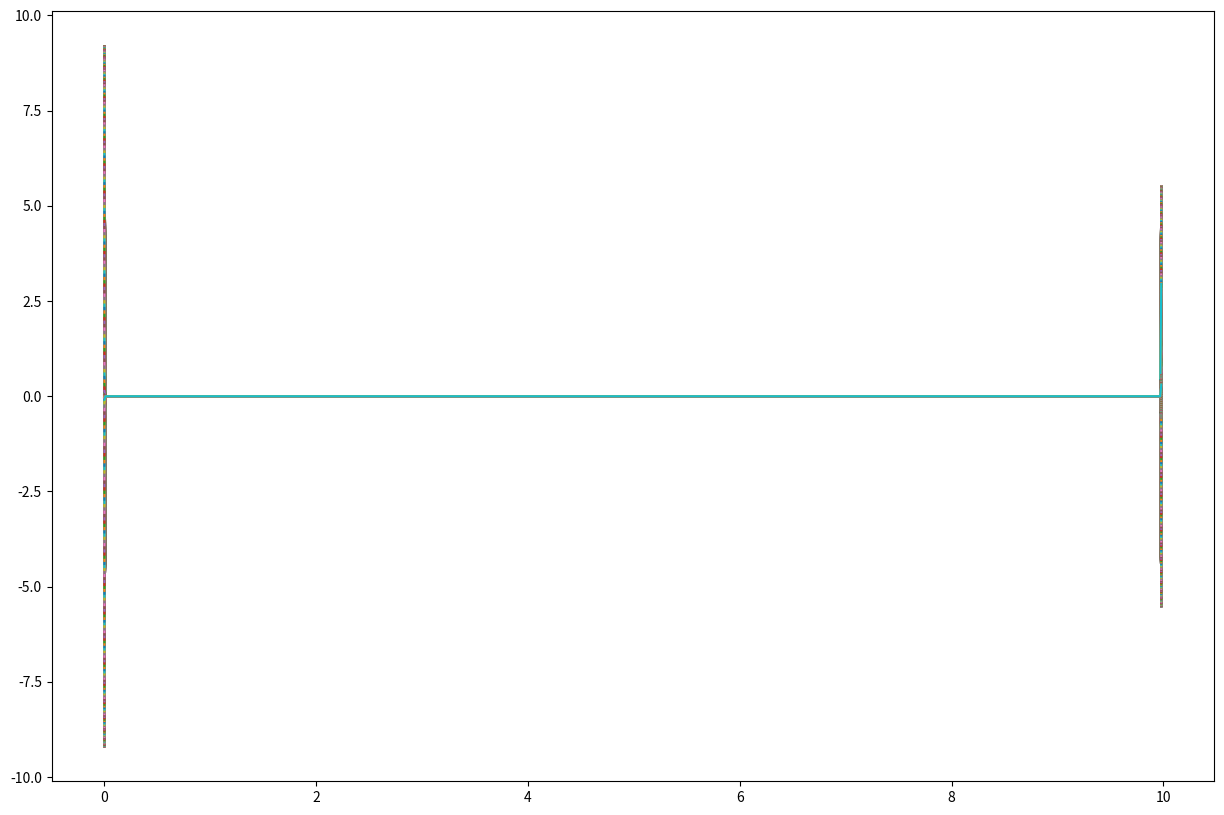
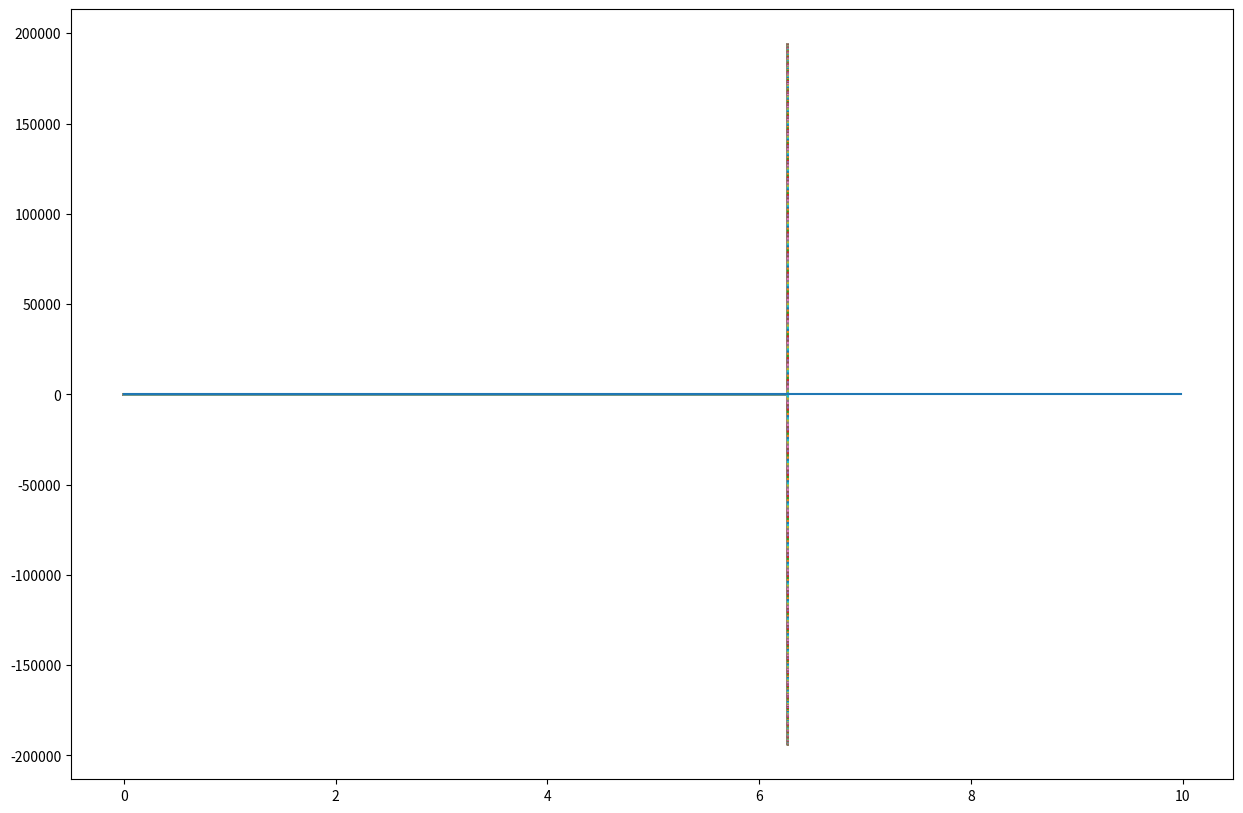

The matplotlib source for these figures, in order: (Note: this script raises an exception after producing the figures.)
#!/usr/bin/env python
# coding: utf-8

# # Week 6: The Finite Difference Method

# ## Library Imports Go Here

# In[1]:


import math
import cmath
import numpy as np
import time
import matplotlib.pyplot as plt
import random
import scipy.sparse as hungry
from mpl_toolkits.mplot3d import Axes3D
from scipy.sparse.linalg import eigsh


# ## The SHO

# <font color = blue>
# Consider the plain simple harmonic oscillator, which (once made appropriately dimensionless) satisfies the equation
# 
# $$
# \ddot{x} + x = 0
# $$

# Okay.

# ### The Analytic Solution

# <font color = blue>
# Find the general soution to this equation, and then determine what the constants of integration will be in terms of boundary conditions
# 
# $$
# x_0 = x(0), \hspace{.75in} x_T = x(T)
# $$
# 
# where $T$ is some pre-determined time (show your work.)  Create a function that takes as inputs the boundary values $x_0$ and $x_T$, the time associated with the boundary value $T$, and the time $t$, and outputs the value $x(t)$ (using your analytic solution.)

# Anzatz: $x(t) = A Cos(kt) + B Sin(kt)$ with B=0
# $$ x(0) = x_o = x_o Cos(kt) + 0; \; \; \; \;  x(T) = x_T = x_o Cos(kT)  $$\
# $$ k=1, \; \; \; \ddot{x} = -k^2 x(t) = x$$\
# $$ x(t) = x_o Cos(t) $$

# ### Generating the Matrix

# <font color = blue>
# Create a function that will build the matrix $\mathbb{M}$ appropriate to rewriting the differential equation in the form
# 
# $$
# \mathbb{M}\vec{x} = \vec{s} - \vec{b}
# $$
# 
# Your matrix should take as inputs the final time $T$ and the size of the matrix $N$, and should be the "coo"-type sparse matrix you learned to construct last time.  (Note: you can begin by copy-pasting the code you wrote last time to generate a generic sparse matrix into this notebook.)  Check that it is working by generating a $9 \times 9$ matrix with $T = 1$.

# In[2]:


def sparse_matrix(A,B,C,N,x_inf):
    dx = x_inf/(N+1)
    j_array = np.array([0.]*(3*N-2), dtype=float)
    i_array = np.array([0.]*(3*N-2), dtype=float)
    data = np.array([0.]*(3*N-2), dtype=float)
    #for indicies of j,i, make lists containing the values of indicies and data that aren't zero in the array.
    for n in range(N):
        if n == 0:
            x_j = n*dx
            j_array[3*n:3*n+2] = n,n
            i_array[3*n:3*n+2] = n,n+1
            data[3*n:3*n+2] = C(x_j) - 2*A(x_j)/dx**2, A(x_j)/dx**2 + B(x_j)/(2*dx)
        elif n==N-1:
            x_j = n*dx
            j_array[-3:-1] = n,n
            i_array[-3:-1] = n-1,n
            data[-3:-1] = A(x_j)/dx**2 - B(x_j)/(2*dx), C(x_j) - 2*A(x_j)/dx**2
            
            #a bad fix to the number on the second to last row, Nth column not being filled
            j_array[-1] = n-1
            i_array[-1] = n
            data[-1] = A(x_j-dx)/dx**2 + B(x_j-dx)/(2*dx)
        else: 
            x_j = dx*n
            j_array[3*n-1:3*n+2] = n,n,n
            i_array[3*n-1:3*n+2] = n-1,n,n+1
            data[3*n-1:3*n+2] = A(x_j)/dx**2 - B(x_j)/(2*dx) , C(x_j) - 2*A(x_j)/dx**2, A(x_j)/dx**2 + B(x_j)/(2*dx)
    
    
    data[-3:-1] = A(x_j)/dx**2 - B(x_j)/(2*dx), C(x_j) - 2*A(x_j)/dx**2
    
    filled_matrix=hungry.coo_matrix((data,(j_array,i_array)),shape=(N, N))
    
    return filled_matrix


# In[3]:


#inputs a set function into the sparce matrix, really just increasing ease of use
def theDumb(N,T):
    def A(x):
        return 1
    def B(x):
        return 0
    def C(x):
        return 1
    return sparse_matrix(A,B,C,N,T)

print(theDumb(9,1).toarray())


# ### Generating the Boundary Vector

# <font color = blue>
# We would now like to create a function that generates our "boundary vector".  It should take as inputs the size of the vector $N$, the final time $T$, and the two boundary values $x_0$ and $x_T$.  Make sure that your function is working properly by generating a vector of length 4, with $T = 1$, $x_0 = 1$, and $x_T = 2$.
# 
# Also consider: what is the source vector $\vec{s}$ in this problem?
# 
# .
# 
# We could work hard at it and generate this in sparse form, but it turns out not to be super-important.  Essentially the "sparse" structure is designed to make sure we don't use up memory space in the computer storing a bunch of zeroes: instead we only store those elements of the matrix or vector which are non-zero.  But in this problem the matrix you have just created will have of order $N$ non-zero elements.  If we now store all $N$ elements of the vector $\vec{b}$, even those which aren't zero, we haven't changed the scaling of the number of values we are storing (it is still just of order $N$).

# In[4]:


#this contains the boundry condition information
def bVector(N,T,x_o,x_t):
    dt = T / (N+1)
    vector=hungry.coo_matrix(([x_t/dt**2,x_o/dt**2],([N-1,0],[0,0])),shape=(N, 1))
    return vector
    
print(bVector(4,1,1.0,2.0).toarray())


# ### The Solution Maker

# <font color = blue>
# We now want to use these pieces to create and analyze solutions to our differential equation
# 
# Begin by writing a function that will take as inputs the time $T$, size of the matrix and vector $N$, and boundary conditions $x_0$ and $x_T$, and output both a list of times $[t_n]$ and a list of positions $[x_n]$.  To do this you will want to use the function "inv" from the "scipy.sparse.linalg" library.  Furthermore, it may be easiest to take the output of this inverted matrix and convert it to a numpy array, and use the numpy function "dot" to take the matrix product of the inverted matrix with the boundary vector.

# In[12]:


#taking solus in a solution vector of this specific equation
def solus(N,new_t,x_o,x_t):
    inv_M = hungry.linalg.inv(theDumb(N,new_t))
    neg_b = - bVector(N,new_t,x_o,x_t)
    time = np.arange(0,N*new_t/(N+1.0),new_t/(N+1.0))
    return time,(inv_M*neg_b).toarray()


# <font color = blue>
# Then, test your function by using three random choices of $x_0$ and $x_T$.  Use a grid of $N = 1000$ points, and $T = 10$.  Plot the results together with the analytic results you established earlier.

# In[13]:


N=1000
T=10

fig = plt.figure(figsize=(15,10))
data1 = solus(N,T,2.0,1.8)
data2 = solus(N,T,0.5,3.0)
data3 = solus(N,T,5.0,0.3)
plt.plot(*data1)
plt.plot(*data2)
plt.plot(*data3)
plt.show()


# Each start at their initial conditions and end at the other boundry condition, with a trig function in between. Seems correct, nothing has exploded.

# <font color = blue>
# Now attempt to use the function to find the solution with $T = 2\pi$ and $x_0 = 0$ and $x_T = 2$.  What happens?  First explain *physically* why there are no valid solutions for these conditions.  Then explain in terms of the analytic mathematical solution you found earlier.  Finally, what do you think goes wrong in terms of the linear algebra problem you are now posing?

# In[7]:


fig = plt.figure(figsize=(15,10))
data3 = solus(N,2*math.pi,0.0,2.0)
plt.plot(*data3)
plt.show()


# Thats some error! Immediately explodes- Physicaly, the boundry conditions dont quite make sense, the sine function at a x=$2\pi$ equals 0 snd so will this approximation with some error, so this huge increase in amplitude is so the error is enought at that x value to reach the y value at the final condition. Is the maxtric I create non-hermetian in this circumstance? That was a major assumption for this to operate correctly.

# ## The Damped, Driven SHO with Sinusoidal Driving

# <font color = blue>
# Now consider the damped, driven SHO system, which (once properly non-dimensionalized) satisfies the equation
# 
# $$
# \ddot{x} + x + 2\beta\dot{x} = \cos\Omega t
# $$
# 
# in which case the known analytic solution is
# 
# $$
# x(t) = e^{-\beta t}\left[A\cos\Big(t\sqrt{1 - \beta^2}\Big) + B\sin\Big(t\sqrt{1 - \beta^2}\Big)\right] + \frac{(1 - \Omega^2)\cos\Omega t + 2\beta\Omega\sin \Omega t}{(\Omega^2 - 1)^2 + 4\beta^2\Omega^2}
# $$

# okay

# ### Matrix Maker

# <font color = blue>
# Create a new function to generate the appropriate matrix $\mathbb{M}$ that puts this diferential equation into the form
# 
# $$
# \mathbb{M}\vec{x} = \vec{s} - \vec{b}
# $$
# 
# Your matrix should take as inputs the final time $T$, and the size of the matrix $N$, along with the damping parameter $\beta$, and should output a coo-matrix.

# In[8]:


#hardcodes the DDSHOw/SD function into the sparce matrix
def theSmart(N,T,beta):
    def A(x):
        return 1
    def B(x):
        return 2*beta
    def C(x):
        return 1
    return sparse_matrix(A,B,C,N,T)


# ### Source Maker

# <font color = blue>
# Now create a function that generates the source vector $\vec{s}$.  It should take as inputs the matrix size $N$, total time $T$, and driving frequency $\Omega$, and should output an ordinary numpy array.  (Why is it obvious it's not worth using sparse structures here?)  Plot the results to make sure they are doing what they are supposed to, with $N = 1000$, $T = 10$, and $\Omega = 1$.

# In[9]:


#Input driving force
def source(N,T,omega):
    time=np.arange(0,N*T/(N+1),T/(N+1))
    data = np.array([math.cos(omega*t) for t in time])
    #must be in the same form factor as the b vector, an N by 1 array instead of a 1 by N array.
    form_factor = np.array([[0.0]]*(N))
    for i in range(len(time)):
        form_factor[i][0] = math.cos(omega*time[i])
    return form_factor

𝑁=1000
𝑇=10
omega=1

plt.plot(np.arange(0,N*T/(N+1),T/(N+1)),source(N,T,omega))


# ### Solution Maker

# <font color = blue>
# Now put the pieces together to create a function that generates a solution to the DDSHO problem, given boundary conditions.  It should take as inputs the total time $T$, the size of the grid $N$, the boundary values $x_0$ and $x_T$, the damping parameter $\beta$, and the driving frequency $\Omega$.  It should output a list of times $[t_n]$ and a list of positions $[x_n]$.  Note that the function you wrote earlier to construct the boundary vector for the SHO problem should be usable here without modification.

# In[15]:


#again, note this is only a solutin for this system because it is hardcoded, only changing initial conditions, range resulution, and frequency
def solution(N,T,omega,beta,x_o,x_t):
    inv_M = hungry.linalg.inv(theSmart(N,T,beta))
    neg_b = - bVector(N,T,x_o,x_t).toarray()
    s_vect = source(N,T,omega) 
    
    SminB=s_vect + neg_b
    time = np.arange(0,N*T/(N+1.0),T/(N+1.0))
    return time,(inv_M*SminB)


#testing
plt.plot(*solution(N,T,omega,1.0,0.0,1.0))
plt.show()


# ### * Steady State Behavior and Initial Conditions

# <font color = blue>
# The DDSHO is an unusual problem to attempt to solve as a boundary value problem, because it has the interesting feature that, no matter what initial conditions are given to the oscillator, after enough time the solution should closely match the steady-state behavior, which is
# 
# $$
# x(t) \approx \frac{(1 - \Omega^2)\cos \Omega t + 2\beta\Omega\sin \Omega t}{(\Omega^2 - 1)^2 + 4\beta^2\Omega^2}
# $$
# 
# Suppose we consider $\beta = 0.5$ and $T = 10$, so that the exponential suppression factor on the transient part of the solution is 
# 
# $$
# e^{-5} \approx .007
# $$
# 
# by the end of the time $T$.  Say further that $\Omega = 2$.  Find, using the equations above, what the steady state part of the solution is at time $T$.  Let's call this $x_{ST}$.
# 
# Then, use your function to generate a family of solutions to the DDSHO system for these values of $\beta$, $\Omega$, and $T$,  For each member of the family, use $N = 1000$ and $x_0 = 1$.  For the other boundary value, use $x_T = x_{ST} + \delta$, where $\delta$ is a number between 0 and 1 in steps of 0.1.  Plot the results in a single graph.

# In[11]:


fig = plt.figure(figsize=(15,10))
for i in np.arange(0,1.0,0.1):
    data = solution(1000,10,2.0,0.5,1.0,1.0+i)
    plt.plot(*data)
plt.title('Solutions to DDHO with Different Initial Conditions')
plt.ylabel('Displacement')
plt.xlabel('Time')
plt.show()


# This beautiful plot shows the effect on the problem solution if the final displacement value is altered in a DDSHO. The amplitude has to increase significantly to end on a slightly different value. 

# ## The Poisson Problem

# <font color = blue>
# We now want to use the finite difference method to solve a linear PDE problem in 2-dimensions, of the form
# 
# $$
# \nabla^2\phi = -\rho
# $$
# 
# where $\rho$ is a (dimensionless) position-dependent charge density $\rho(x, y)$.  We will assume we are looking for the potential in a square with corners at $(0,0)$, $(0,1)$, $(1,0)$, and $(1,1)$, and we will assume the potential is specified (but isn't necessarily constant) on all four sides of this square.  We are interested in converting this problem into the form
# 
# $$
# \mathbb{M}\vec{\phi} = \vec{s} - \vec{b}
# $$

# ### Creating the Matrix

# <font color = blue>
# Let's assume we use a spatial grid for our box with size $N$, so that $\Delta = \frac{1}{N+1}$.  Create a function taht will take as input the value of $N$, and output (as a coo-matrix) a matrix $\mathbb{M}$.  Note that this matrix must be $N^2 \times N^2$.  Check that your function is working properly by creating a matrix for $N = 3$, and confirm that both the values appearing in it and the structure of the matrix are correct.

# ### Creating the Source Vector

# <font color = blue>
# Now create a function taht will take as inputs a function of the form $\rho(x, y)$ and the size of the grid $N$, and outputs the appropriate source vector $\vec{s}$ as a standard numpy array with $N^2$ components.

# ### Repackaging Function

# <font color = blue>
# Although we want to have our sources, boundaries, and resulting electric potentials stored as vectors with $N^2$ components, in order to display these objects we actually want them stored as $N \times N$ matrices.  Because of this, we now want to create a function that will take one of these $N^2$ vectors and repackage it as a matrix.  
# 
# Then, we want to use this function to test the output of our source vector creating code:  use the functions $\rho(x, y) = x$ and $\rho(x, y) = y$, with $N = 3$ to create two source vectors.  Then, feed these source vectors into your repackaging function, to create two matrices.  Check each to make sure they have the correct structure.
# 
# Finally, use matplotlib.pyplot.imshow to display them as density plots.  

# ### Generating the Boundary Vector

# <font color = blue>
# Next we need a function that will generate the boundary vector $\vec{b}$.  Let's assume we want to define the potential on the boundary box in terms of four functions:
# 
# $T(x)$ giving the function on the top, with $y = 1$ and $0 < x < 1$,
# 
# $B(x)$ giving the function on the bottom, with $y = 0$ and $0 < x < 1$,
# 
# $L(y)$ giving the function on the left, with $x = 0$ and $0 < y < 1$, 
# 
# $R(y)$ giving the function on the right, with $x = 1$ and $0 < y < 1$.
# 
# Create a function that will output the boundary vector, with the four functions $T$, $B$, $L$, and $R$, and the size of the grid $N$, as inputs.  Again, use the "repackaging" function and the "imshow" function to make sure this is working properly.
# 
# 

# ### * Grounded Boundary, Isolated Charge

# <font color = blue>
# Now that we have all of the necessary pieces, we can use them to actually solve Poisson's equation for various choices of boundaries and sources.  Let's start with a system where the boundary box is grounded, with an isolated charge in the center.  We can use the function
# 
# $$
# \rho(x, y) = \left\{\begin{array}{rcl} 1 & \mbox{for} & (x - .5)^2 + (y - .5)^2 \le 0.01 \\ \\ 0 & \mbox{for} & (x - .5)^2 + (y - .5)^2 > 0.01 \end{array}\right.
# $$
# 
# to model our isolated charge.  Set N = 50.  Generate the potential $\phi(x, y)$ as an $N \times N$ matrix, and use "contourf" in the "matplotlib.pyplot" library to display it.  (To use this, you will also need arrays of x- and y-coodinates.)

# ### * Grounded Boundary, Parallel Plates

# <font color = blue>
# Repeat the previous exercise, but this time we will model a source that is a pair of oppositely charged plates.  (We will again ues a grounded boundary.)  We can create the plates using
# 
# $$
# \rho(x, y) = \left\{\begin{array}{rcl} +1 & \mbox{for} & 0.25 < x < .75, \ \ \ .7 < y < .71 \\ \\
# -1 & \mbox{for} & 0.25 < x < .75, \ \ \ .29 < y < .3 \end{array}\right.
# $$
# 
# (with the density vanishing outsides these ranges.)

# ### * Isolated Walls, No Charge

# <font color = blue>
# Now let's work with no source term, but hold the four walls of the box each at a different constant voltage, with the top at +1, the bottom at -1, the left side at +2, and the right side at -2.

# ### * Isolated Charge, Isolated Walls

# <font color = blue>
# Finally, let's look at one more case.  Use the same isolated charge you considered in the first example.  But this time, hold the top of the box at $\phi = +0.01$, the bottom at $\phi = -0.01$, and ground the two side walls.

# ## Final Project Proposal

# <font color = blue>
# Due along with this week's notebook is your final project proposal (do this separate from the Mathematica notebook, L AT EX preferred.)  This proposal should be 2-3 pages and include:
# 
# 1) A brief qualitative discussion of the problem you are interested in along with why it is interesting.
# 
# 2) A more detailed mathematical discussion of the problem, establishing and explaining/deriving the essential equations, ready for computer analysis.  (This is where most of the work should be put in.)
# 
# 3) An explanation of why the problem is appropriate for numerical analysis, and of what specific numerical technique(s) you plan to utilize.
# 
# 4) A specific plan for what you intend to accomplish in the following WEEK.  (For example, "I plan to write the basic RK4 code for the system and confirm that it is working by using such-and-such test case")
# 
# 5) Citations for external references appropriate to the problem.
